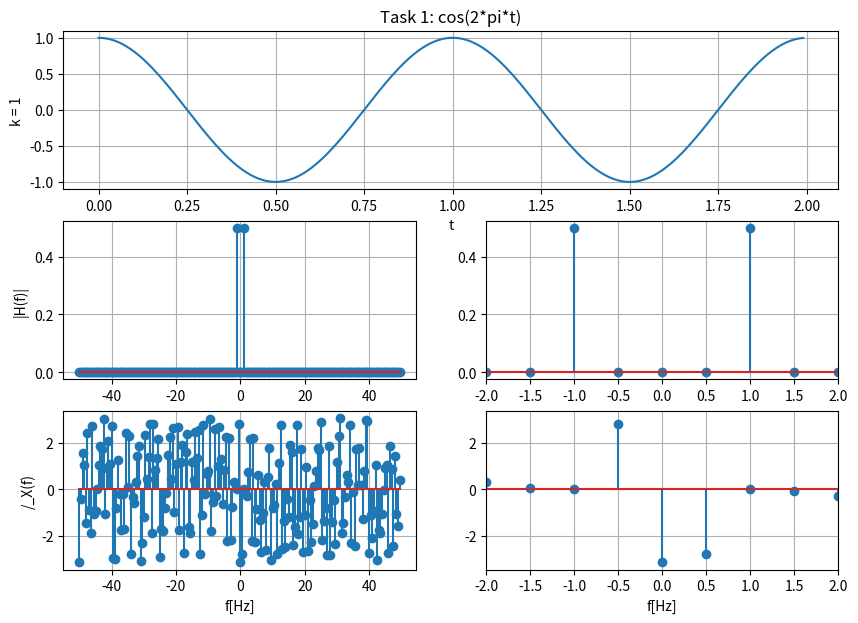
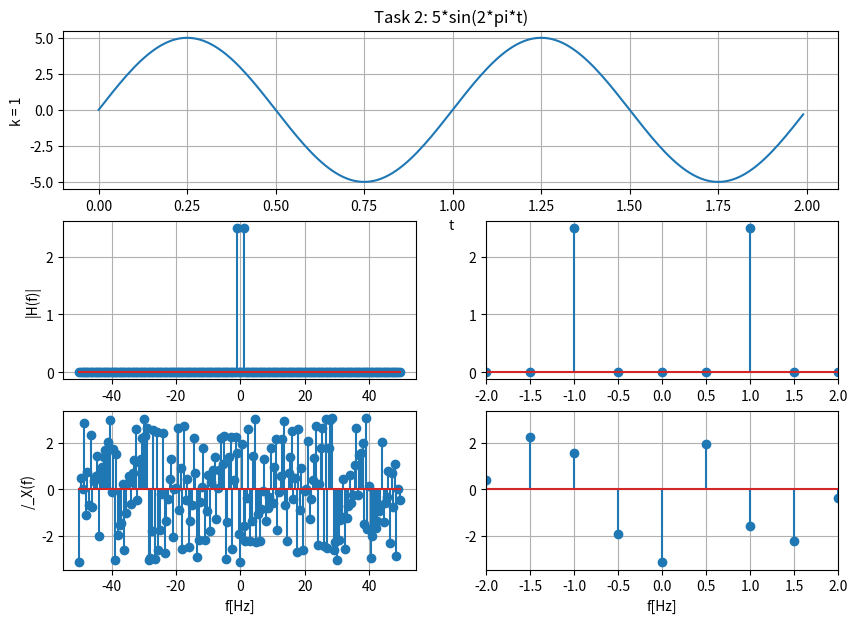
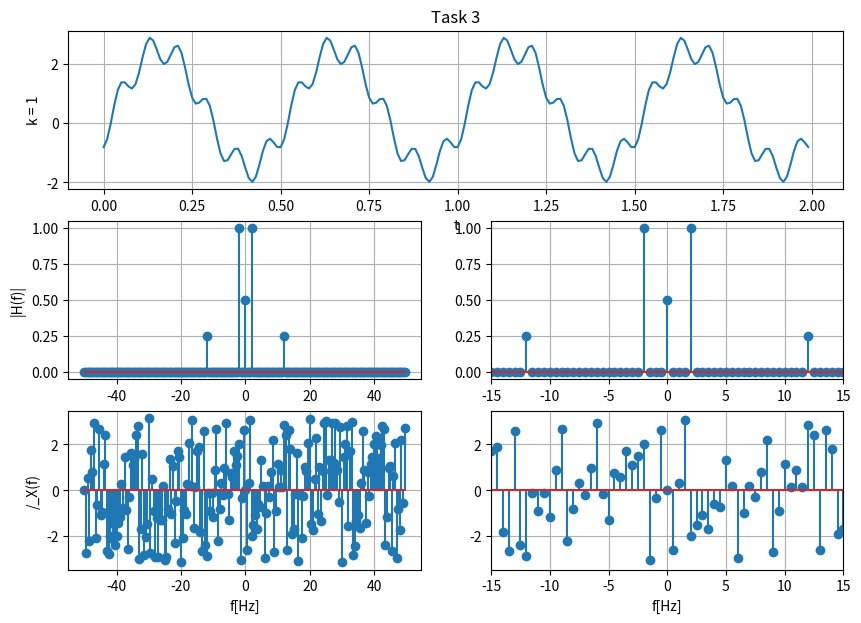
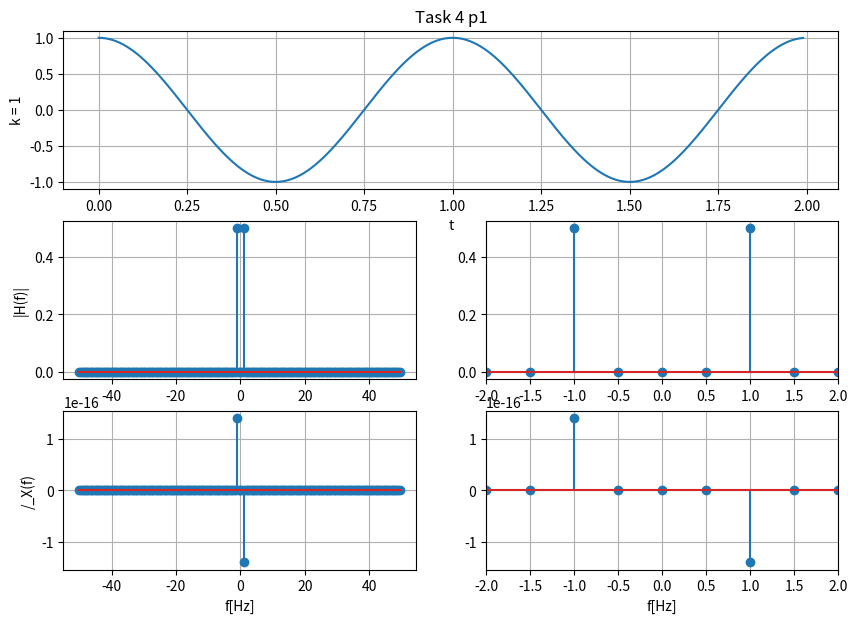
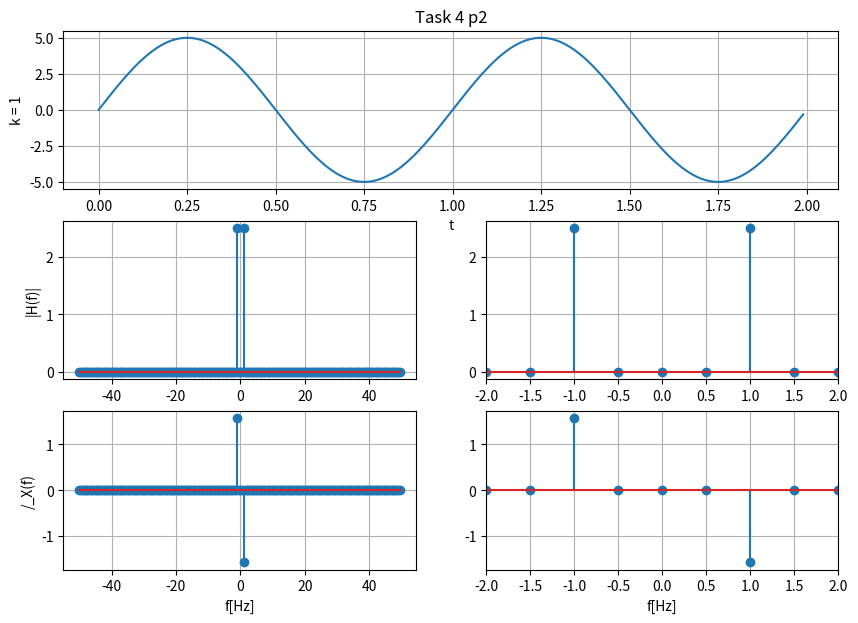
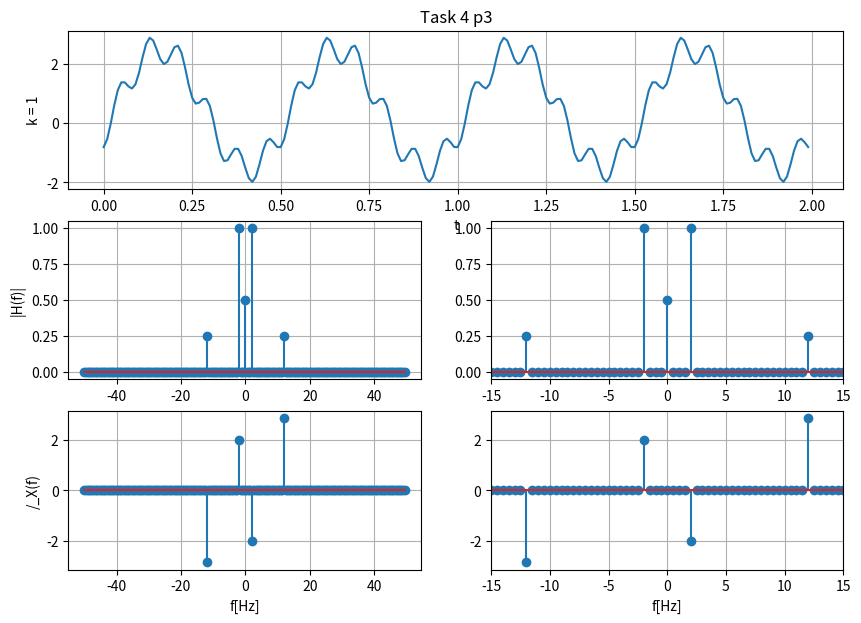
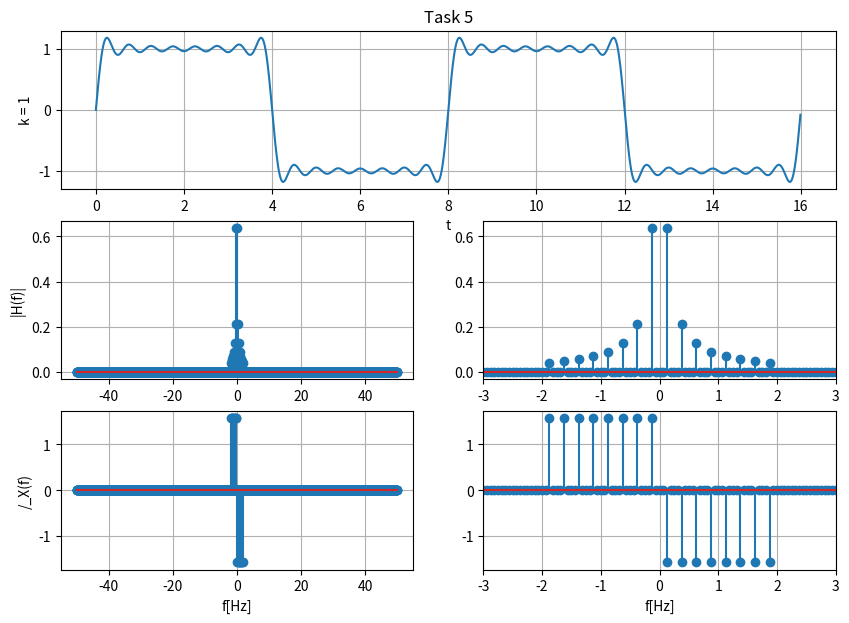

Write the Python code that produced these figures, in order.
#######################################
#                                     #
#  Scott Woody                        #
#  ECE 351-52                         #
#  Lab 9                              #
#  28OCT2021                          #
#                                     # 
#                                     # 
#######################################

import numpy as np
import matplotlib.pyplot as plt
import scipy.signal
import scipy.fftpack

steps = 1e-2
t = np.arange(0, 2, steps)


def ft(x, fs):
    N = len(x)
    X_fft = scipy.fftpack.fft(x)
    X_fft_shifted = scipy.fftpack.fftshift(X_fft)
    freq = np.arange(-N/2, N/2)*fs/N
    X_mag = np.abs(X_fft_shifted)/N
    X_phi = np.angle(X_fft_shifted)
    return freq, X_mag, X_phi


x = np.cos(2*np.pi*t)
fs = 100
freq, X_mag, X_phi = ft(x, fs)

#Task 1 plot

plt.figure ( figsize = (10 , 7) )
plt.subplot (3 , 1 , 1)
plt.plot (t , x)
plt.grid ()
plt.ylabel ('k = 1')
plt.xlabel ('t')
plt.title('Task 1: cos(2*pi*t)')

plt.subplot (3 , 2 , 3)
plt.stem(freq, X_mag)
plt.grid ()
plt.ylabel ('|H(f)|')

plt.subplot (3 , 2 , 5)
plt.stem (freq, X_phi)
plt.grid ()
plt.ylabel ('/_X(f)')
plt.xlabel ('f[Hz]')

plt.subplot (3 , 2 , 4)
plt.stem(freq, X_mag)
plt.grid ()
plt.xlim(-2, 2)

plt.subplot (3 , 2 , 6)
plt.stem (freq, X_phi)
plt.grid ()
plt.xlim(-2, 2)
plt.xlabel ('f[Hz]')
plt.show ()


#Task 2
x = 5*np.sin(2*np.pi*t)
fs = 100
freq, X_mag, X_phi = ft(x, fs)

plt.figure ( figsize = (10 , 7) )
plt.subplot (3 , 1 , 1)
plt.plot (t , x)
plt.grid ()
plt.ylabel ('k = 1')
plt.xlabel ('t')
plt.title('Task 2: 5*sin(2*pi*t)')

plt.subplot (3 , 2 , 3)
plt.stem(freq, X_mag)
plt.grid ()
plt.ylabel ('|H(f)|')

plt.subplot (3 , 2 , 5)
plt.stem (freq, X_phi)
plt.grid ()
plt.ylabel ('/_X(f)')
plt.xlabel ('f[Hz]')

plt.subplot (3 , 2 , 4)
plt.stem(freq, X_mag)
plt.grid ()
plt.xlim(-2, 2)

plt.subplot (3 , 2 , 6)
plt.stem (freq, X_phi)
plt.grid ()
plt.xlim(-2, 2)
plt.xlabel ('f[Hz]')
plt.show ()

#Task 3
x = 2*np.cos((2*np.pi*t*2)-2) + np.sin((2*np.pi*6*t)+3)*np.sin((2*np.pi*6*t)+3)
fs = 100
freq, X_mag, X_phi = ft(x, fs)

plt.figure ( figsize = (10 , 7) )
plt.subplot (3 , 1 , 1)
plt.plot (t , x)
plt.grid ()
plt.ylabel ('k = 1')
plt.xlabel ('t')
plt.title('Task 3')

plt.subplot (3 , 2 , 3)
plt.stem(freq, X_mag)
plt.grid ()
plt.ylabel ('|H(f)|')

plt.subplot (3 , 2 , 5)
plt.stem (freq, X_phi)
plt.grid ()
plt.ylabel ('/_X(f)')
plt.xlabel ('f[Hz]')

plt.subplot (3 , 2 , 4)
plt.stem(freq, X_mag)
plt.grid ()
plt.xlim(-15, 15)

plt.subplot (3 , 2 , 6)
plt.stem (freq, X_phi)
plt.grid ()
plt.xlim(-15, 15)
plt.xlabel ('f[Hz]')
plt.show ()



#Task 4

def ft1(x, fs):
    N = len(x)
    X_fft = scipy.fftpack.fft(x)
    X_fft_shifted = scipy.fftpack.fftshift(X_fft)
    freq = np.arange(-N/2, N/2)*fs/N
    X_mag = np.abs(X_fft_shifted)/N
    X_phi = np.angle(X_fft_shifted)
    
    for i in range(len(X_phi)):
        if abs(X_mag[i]) < 1e-10:
            X_phi[i] = 0
    return freq, X_mag, X_phi

x1 = np.cos(2*np.pi*t)
freq1, X_mag1, X_phi1 = ft1(x1, fs)

plt.figure ( figsize = (10 , 7) )
plt.subplot (3 , 1 , 1)
plt.plot (t , x1)
plt.grid ()
plt.ylabel ('k = 1')
plt.xlabel ('t')
plt.title('Task 4 p1')

plt.subplot (3 , 2 , 3)
plt.stem(freq1, X_mag1)
plt.grid ()
plt.ylabel ('|H(f)|')

plt.subplot (3 , 2 , 5)
plt.stem (freq1, X_phi1)
plt.grid ()
plt.ylabel ('/_X(f)')
plt.xlabel ('f[Hz]')

plt.subplot (3 , 2 , 4)
plt.stem(freq1, X_mag1)
plt.grid ()
plt.xlim(-2, 2)

plt.subplot (3 , 2 , 6)
plt.stem (freq1, X_phi1)
plt.grid ()
plt.xlim(-2, 2)
plt.xlabel ('f[Hz]')
plt.show ()

x2 = 5*np.sin(2*np.pi*t)
freq2, X_mag2, X_phi2 = ft1(x2, fs)

plt.figure ( figsize = (10 , 7) )
plt.subplot (3 , 1 , 1)
plt.plot (t , x2)
plt.grid ()
plt.ylabel ('k = 1')
plt.xlabel ('t')
plt.title('Task 4 p2')

plt.subplot (3 , 2 , 3)
plt.stem(freq2, X_mag2)
plt.grid ()
plt.ylabel ('|H(f)|')

plt.subplot (3 , 2 , 5)
plt.stem (freq2, X_phi2)
plt.grid ()
plt.ylabel ('/_X(f)')
plt.xlabel ('f[Hz]')

plt.subplot (3 , 2 , 4)
plt.stem(freq2, X_mag2)
plt.grid ()
plt.xlim(-2, 2)

plt.subplot (3 , 2 , 6)
plt.stem (freq2, X_phi2)
plt.grid ()
plt.xlim(-2, 2)
plt.xlabel ('f[Hz]')
plt.show ()


x3 = 2*np.cos((2*np.pi*t*2)-2) + np.sin((2*np.pi*6*t)+3)*np.sin((2*np.pi*6*t)+3)
freq3, X_mag3, X_phi3 = ft1(x3, fs)

plt.figure ( figsize = (10 , 7) )
plt.subplot (3 , 1 , 1)
plt.plot (t , x3)
plt.grid ()
plt.ylabel ('k = 1')
plt.xlabel ('t')
plt.title('Task 4 p3')

plt.subplot (3 , 2 , 3)
plt.stem(freq3, X_mag3)
plt.grid ()
plt.ylabel ('|H(f)|')

plt.subplot (3 , 2 , 5)
plt.stem (freq3, X_phi3)
plt.grid ()
plt.ylabel ('/_X(f)')
plt.xlabel ('f[Hz]')

plt.subplot (3 , 2 , 4)
plt.stem(freq3, X_mag3)
plt.grid ()
plt.xlim(-15, 15)

plt.subplot (3 , 2 , 6)
plt.stem (freq3, X_phi3)
plt.grid ()
plt.xlim(-15, 15)
plt.xlabel ('f[Hz]')
plt.show ()


#Task5

T = 8
t = np.arange(0, 16, steps)
w0 = 2*np.pi/T

def x(k):
    b = 0
    y = 0
    for x in np.arange(1, k+1):
        b = 2/((x)*np.pi)*(1-np.cos((x)*np.pi))
        xt = b*np.sin(x*w0*t)
        y += xt
    return y
   

x3 = x(15)
freq3, X_mag3, X_phi3 = ft1(x3, fs)

plt.figure ( figsize = (10 , 7) )
plt.subplot (3 , 1 , 1)
plt.plot (t , x3)
plt.grid ()
plt.ylabel ('k = 1')
plt.xlabel ('t')
plt.title('Task 5')

plt.subplot (3 , 2 , 3)
plt.stem(freq3, X_mag3)
plt.grid ()
plt.ylabel ('|H(f)|')

plt.subplot (3 , 2 , 5)
plt.stem (freq3, X_phi3)
plt.grid ()
plt.ylabel ('/_X(f)')
plt.xlabel ('f[Hz]')

plt.subplot (3 , 2 , 4)
plt.stem(freq3, X_mag3)
plt.grid ()
plt.xlim(-3, 3)

plt.subplot (3 , 2 , 6)
plt.stem (freq3, X_phi3)
plt.grid ()
plt.xlim(-3, 3)
plt.xlabel ('f[Hz]')
plt.show ()